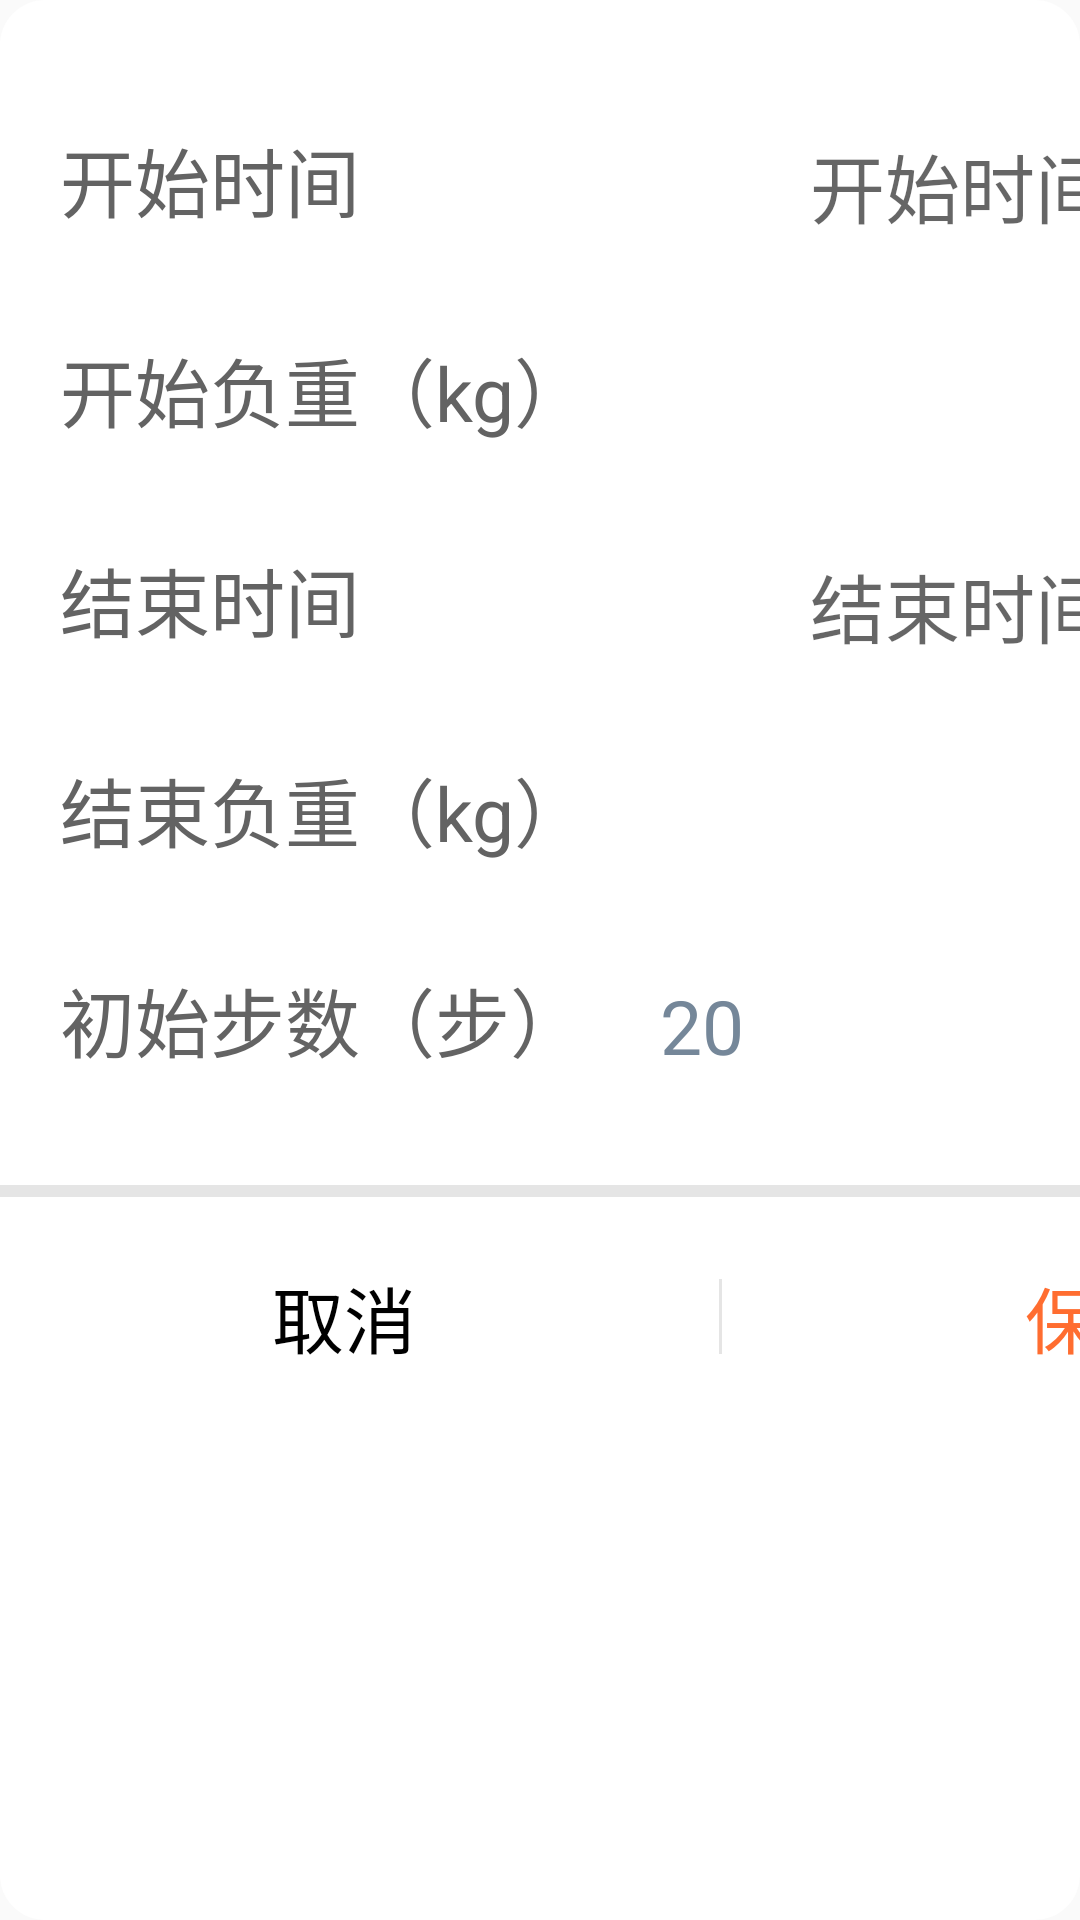

The Android layout XML behind this screen, and the referenced resources:
<!-- AndroidManifest.xml: application theme AppTheme -->
<!-- res/layout/dialog_train_data_edit.xml -->
<?xml version="1.0" encoding="utf-8"?>
<LinearLayout xmlns:android="http://schemas.android.com/apk/res/android"
    android:orientation="vertical" android:layout_width="match_parent"
    android:layout_height="match_parent"
    android:background="@drawable/white_border_bg">
    <LinearLayout
        android:layout_width="480dp"
        android:layout_height="wrap_content"
        android:orientation="vertical"
        android:paddingStart="20dp"
        android:paddingTop="25dip">
        <TextView
            android:id="@+id/tv_title"
            android:layout_width="400dip"
            android:layout_height="wrap_content"
            android:layout_marginTop="20dip"
            android:layout_marginBottom="20dip"
            android:textColor="@color/colorPrimary"
            android:textSize="28sp"
            android:text="第1阶段"
            android:visibility="gone"/>
        <LinearLayout
            android:layout_width="match_parent"
            android:layout_height="70dp"
            android:gravity="center_vertical"
            android:orientation="horizontal">
            <TextView
                android:layout_width="180dp"
                android:layout_height="wrap_content"
                android:textSize="25sp"
                android:textColor="@color/gray_black"
                android:text="开始时间"/>
            <TextView
                android:id="@+id/txtStartDate"
                android:layout_width="200dp"
                android:layout_height="50dp"
                android:background="@drawable/style_txt_user"
                android:layout_marginStart="20dp"
                android:paddingTop="@dimen/user_edit_text_hint_padding"
                android:gravity="center"
                android:hint="开始时间"
                android:textColor="@color/color_userMange_BtnLevel"
                android:textSize="25sp"/>
            <TextView
                android:layout_width="wrap_content"
                android:layout_height="wrap_content"
                android:layout_marginBottom="8dp"
                android:layout_marginStart="20dp"
                android:paddingTop="@dimen/user_edit_text_hint_padding"
                android:textColor="@color/color_userMange_BtnLevel"
                android:text="至"
                android:visibility="gone"
                android:textSize="25sp"/>

        </LinearLayout>
        <LinearLayout
            android:layout_width="match_parent"
            android:layout_height="70dp"
            android:gravity="center_vertical"
            android:orientation="horizontal">
            <TextView
                android:layout_width="180dp"
                android:layout_height="wrap_content"
                android:textSize="25sp"
                android:textColor="@color/gray_black"
                android:text="开始负重（kg）"/>
            <EditText
                android:id="@+id/tv_train_load"
                android:layout_width="200dp"
                android:layout_height="50dp"
                android:background="@drawable/style_txt_user"
                android:ems="10"
                android:gravity="center_vertical"
                android:layout_marginStart="20dp"
                android:paddingTop="@dimen/user_edit_text_hint_padding"
                android:inputType="number"
                android:textColor="@color/color_userMange_BtnLevel"
                android:textSize="25sp"/>
            <TextView
                android:layout_width="wrap_content"
                android:layout_height="wrap_content"
                android:textSize="25sp"
                android:textColor="@color/gray_black"
                android:layout_marginStart="10dp"
                android:text="kg"/>
        </LinearLayout>
        <LinearLayout
            android:layout_width="match_parent"
            android:layout_height="70dp"
            android:orientation="horizontal"
            android:gravity="center_vertical">
            <TextView
                android:layout_width="180dp"
                android:layout_height="wrap_content"
                android:textSize="25sp"
                android:textColor="@color/gray_black"
                android:text="结束时间"/>
            <TextView
                android:id="@+id/txtEndDate"
                android:layout_width="200dp"
                android:layout_height="50dp"
                android:background="@drawable/style_txt_user"
                android:layout_marginStart="20dp"
                android:paddingTop="@dimen/user_edit_text_hint_padding"
                android:hint="结束时间"
                android:gravity="center"
                android:textColor="@color/color_userMange_BtnLevel"
                android:textSize="25sp"/>
        </LinearLayout>
        <LinearLayout
            android:layout_width="match_parent"
            android:layout_height="70dp"
            android:gravity="center_vertical"
            android:orientation="horizontal">
            <TextView
                android:layout_width="180dp"
                android:layout_height="wrap_content"
                android:textSize="25sp"
                android:textColor="@color/gray_black"
                android:text="结束负重（kg）"/>
            <EditText
                android:id="@+id/tv_train_load_end"
                android:layout_width="200dp"
                android:layout_height="50dp"
                android:background="@drawable/style_txt_user"
                android:ems="10"
                android:gravity="center_vertical"
                android:layout_marginStart="20dp"
                android:paddingTop="@dimen/user_edit_text_hint_padding"
                android:inputType="number"
                android:textColor="@color/color_userMange_BtnLevel"
                android:textSize="25sp"/>
            <TextView
                android:layout_width="wrap_content"
                android:layout_height="wrap_content"
                android:textSize="25sp"
                android:textColor="@color/gray_black"
                android:layout_marginStart="10dp"
                android:text="kg"/>
        </LinearLayout>
        <LinearLayout
            android:layout_width="match_parent"
            android:layout_height="70dp"
            android:gravity="center_vertical"
            android:orientation="horizontal">
            <TextView
                android:layout_width="180dp"
                android:layout_height="wrap_content"
                android:textSize="25sp"
                android:textColor="@color/gray_black"
                android:text="初始步数（步）"/>
            <EditText
                android:id="@+id/tv_train_step"
                android:layout_width="200dp"
                android:layout_height="50dp"
                android:background="@drawable/style_txt_user"
                android:ems="10"
                android:gravity="center_vertical"
                android:layout_marginStart="20dp"
                android:paddingTop="@dimen/user_edit_text_hint_padding"
                android:inputType="number"
                android:textColor="@color/color_userMange_BtnLevel"
                android:textSize="25sp"
                android:text="20"/>
        </LinearLayout>

    </LinearLayout>
    <View
        android:layout_width="480dp"
        android:layout_height="4dp"
        android:layout_marginTop="20dp"
        android:layout_marginEnd="25dip"
        android:background="#e5e5e5" />
    <LinearLayout
        android:layout_width="480dp"
        android:layout_height="wrap_content"
        android:gravity="center"
        android:orientation="horizontal">

        <TextView
            android:id="@+id/tv_cancel"
            android:layout_width="250dip"
            android:layout_height="80dip"
            android:gravity="center"
            android:text="@string/cancel"
            android:textColor="@color/black"
            android:textSize="24sp" />

        <View
            android:layout_width="1dip"
            android:layout_height="25dip"
            android:layout_gravity="center"
            android:background="#e5e5e5" />

        <TextView
            android:id="@+id/tv_sure"
            android:layout_width="250dip"
            android:layout_height="80dip"
            android:gravity="center"
            android:text="@string/btn_save"
            android:textColor="@color/colorPrimary"
            android:textSize="24sp" />
    </LinearLayout>
</LinearLayout>
<!-- resources referenced by this layout -->
<resources>
  <color name="black">#000000</color>
  <color name="colorPrimary">#FF6D30</color>
  <color name="color_userMange_BtnLevel">#758799</color>
  <color name="gray_black">#636363</color>
  <dimen name="user_edit_text_hint_padding">4dp</dimen>
  <!-- drawable white_border_bg (drawable) -->
  <?xml version="1.0" encoding="utf-8"?>
  <shape xmlns:android="http://schemas.android.com/apk/res/android">
      <solid android:color="@color/white" />
      <corners android:radius="15dip" />
  </shape>
  <string name="btn_save">保存</string>
  <string name="cancel">取消</string>
  <style name="AppTheme" parent="Theme.AppCompat.Light.DarkActionBar">
          
          <item name="colorPrimary">@color/colorPrimary</item>
          <item name="colorPrimaryDark">@color/colorPrimaryDark</item>
          <item name="colorAccent">@color/colorAccent</item>
      </style>
  <color name="white">#FFFFFF</color>
  <color name="colorPrimaryDark">#FF6D30</color>
  <color name="colorAccent">#FF6D30</color>
</resources>
